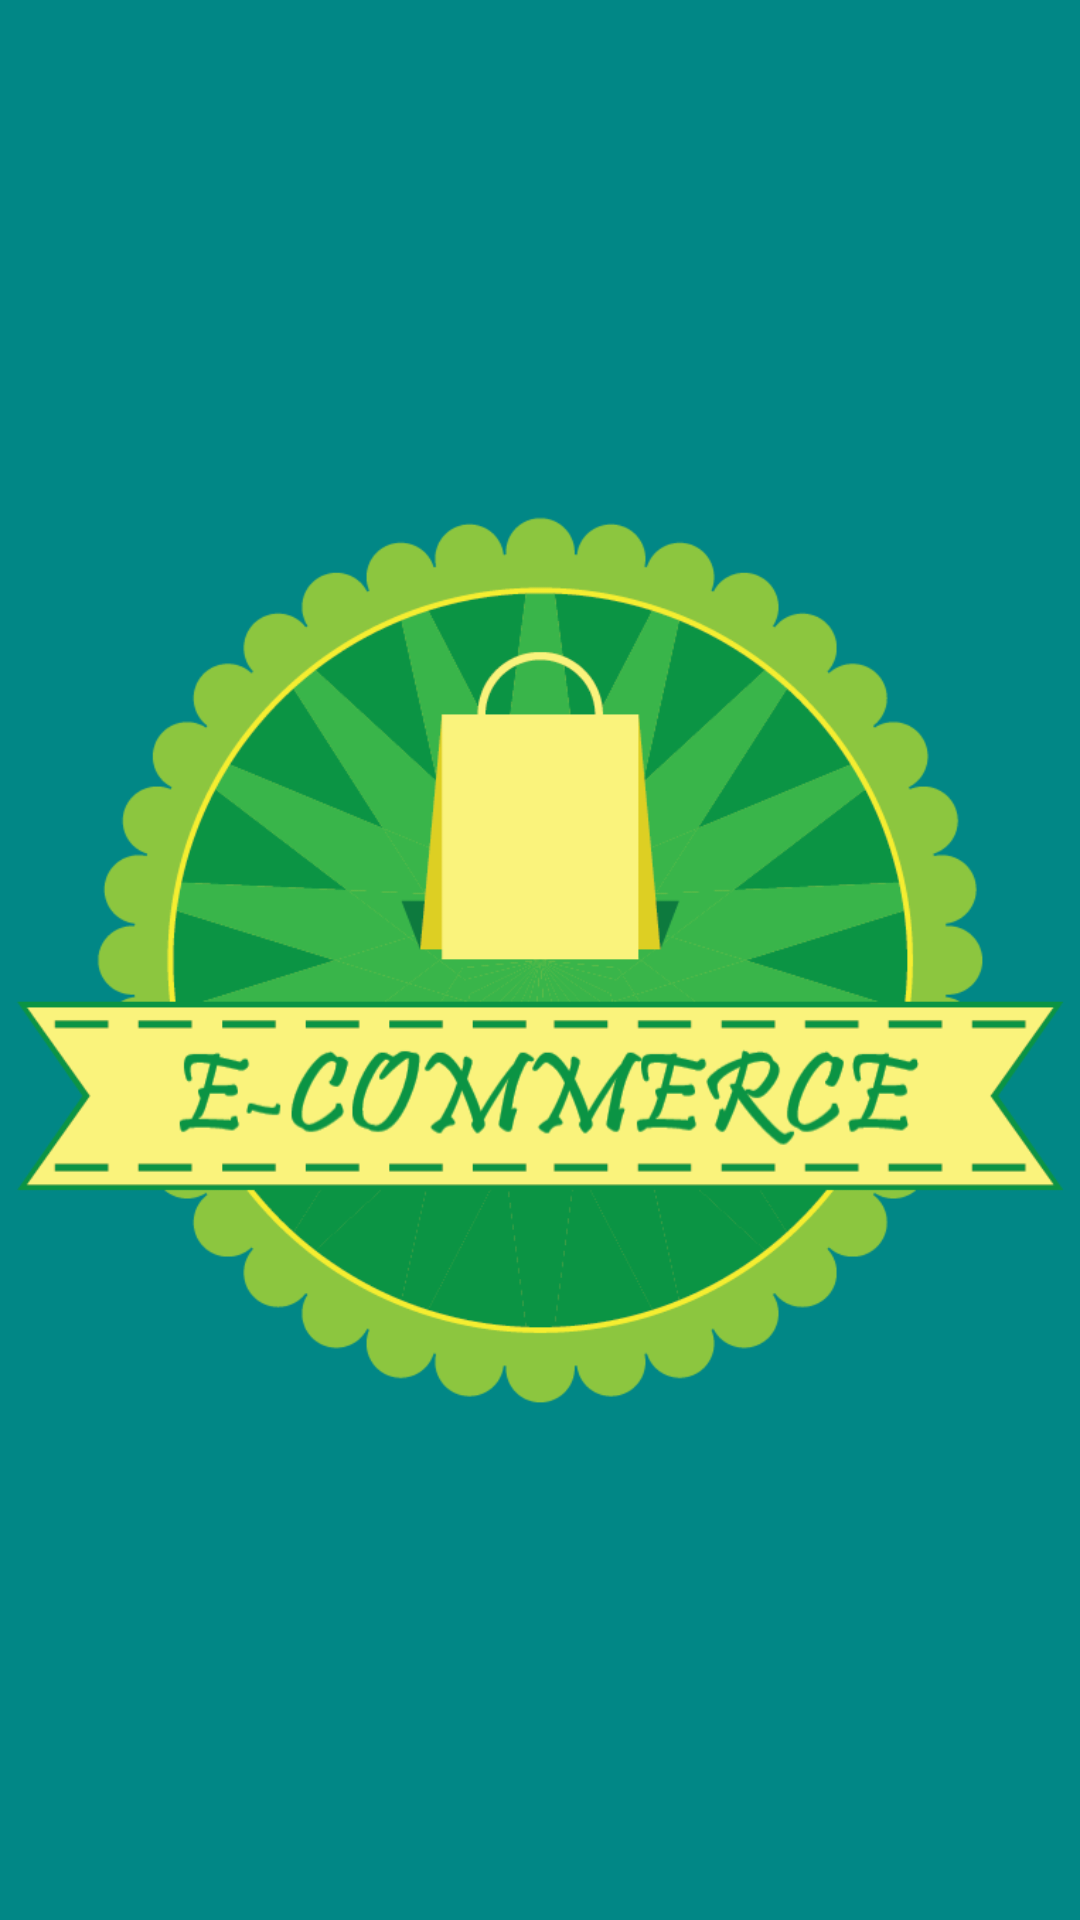

Android layout source for this screen:
<!-- AndroidManifest.xml: application theme Theme.FinalProjects2 -->
<!-- res/layout/activity_main.xml -->
<?xml version="1.0" encoding="utf-8"?>
<LinearLayout xmlns:android="http://schemas.android.com/apk/res/android"
    xmlns:app="http://schemas.android.com/apk/res-auto"
    xmlns:tools="http://schemas.android.com/tools"
    android:layout_width="match_parent"
    android:layout_height="match_parent"
    android:background="@color/teal_700"
    android:gravity="center"
    tools:context=".MainActivity">

    <ImageView
        android:id="@+id/ivLogo"
        android:layout_width="match_parent"
        android:layout_height="wrap_content"
        app:srcCompat="@drawable/ic_shopping" />

</LinearLayout>
<!-- resources referenced by this layout -->
<resources>
  <color name="teal_700">#FF018786</color>
  <!-- drawable ic_shopping: png bitmap (drawable, 68116 bytes) -->
  <style name="Theme.FinalProjects2" parent="Theme.MaterialComponents.DayNight.DarkActionBar">
          
          <item name="colorPrimary">@color/teal_700</item>
          <item name="colorPrimaryVariant">@color/teal_700</item>
          <item name="colorOnPrimary">@color/white</item>
          
          <item name="colorSecondary">@color/teal_700</item>
          <item name="colorSecondaryVariant">@color/teal_700</item>
          <item name="colorOnSecondary">@color/black</item>
          
          <item name="android:statusBarColor" tools:targetApi="l">?attr/colorPrimaryVariant</item>
          
  
      </style>
  <color name="white">#FFFFFFFF</color>
  <color name="black">#FF000000</color>
</resources>
